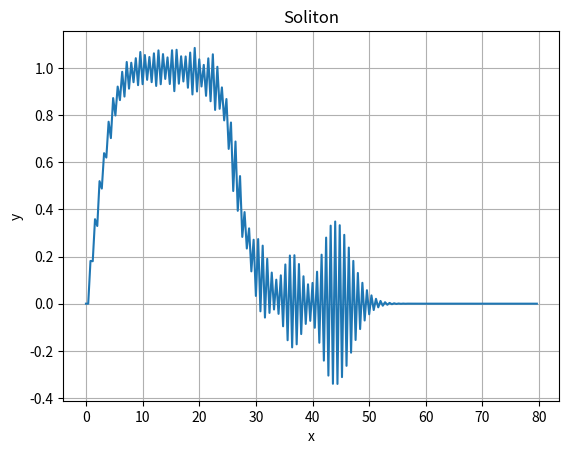

The script that saved this image:
import numpy as np
import matplotlib.pyplot as plt

N = 200
dx = 0.4
dt = 0.1
eps = 0.2
mu = 0.1

u = np.zeros(N)
u_old = np.zeros(N)
u_new = np.zeros(N)

x = np.arange(N) * dx

u = 0.5 * (1 - np.tanh(x / 5 - 5))
u_old = u.copy()

for n in range(200):
    for i in range(2, N - 2):
        nonlinear = (u[i + 1] + u[i] + u[i - 1]) * (u[i + 1] - u[i - 1])
        dispersion = (u[i + 2] + 2 * u[i - 1] - 2 * u[i + 1]- u[i - 2])

        u_new[i] = (u_old[i] - eps * dt / (3 * dx) * nonlinear - mu * dt / (dx ** 3) * dispersion)
    
    u_old = u.copy()
    u = u_new.copy()

plt.plot(x, u)
plt.xlabel("x")
plt.ylabel("y")
plt.title("Soliton")
plt.grid()
plt.show()
